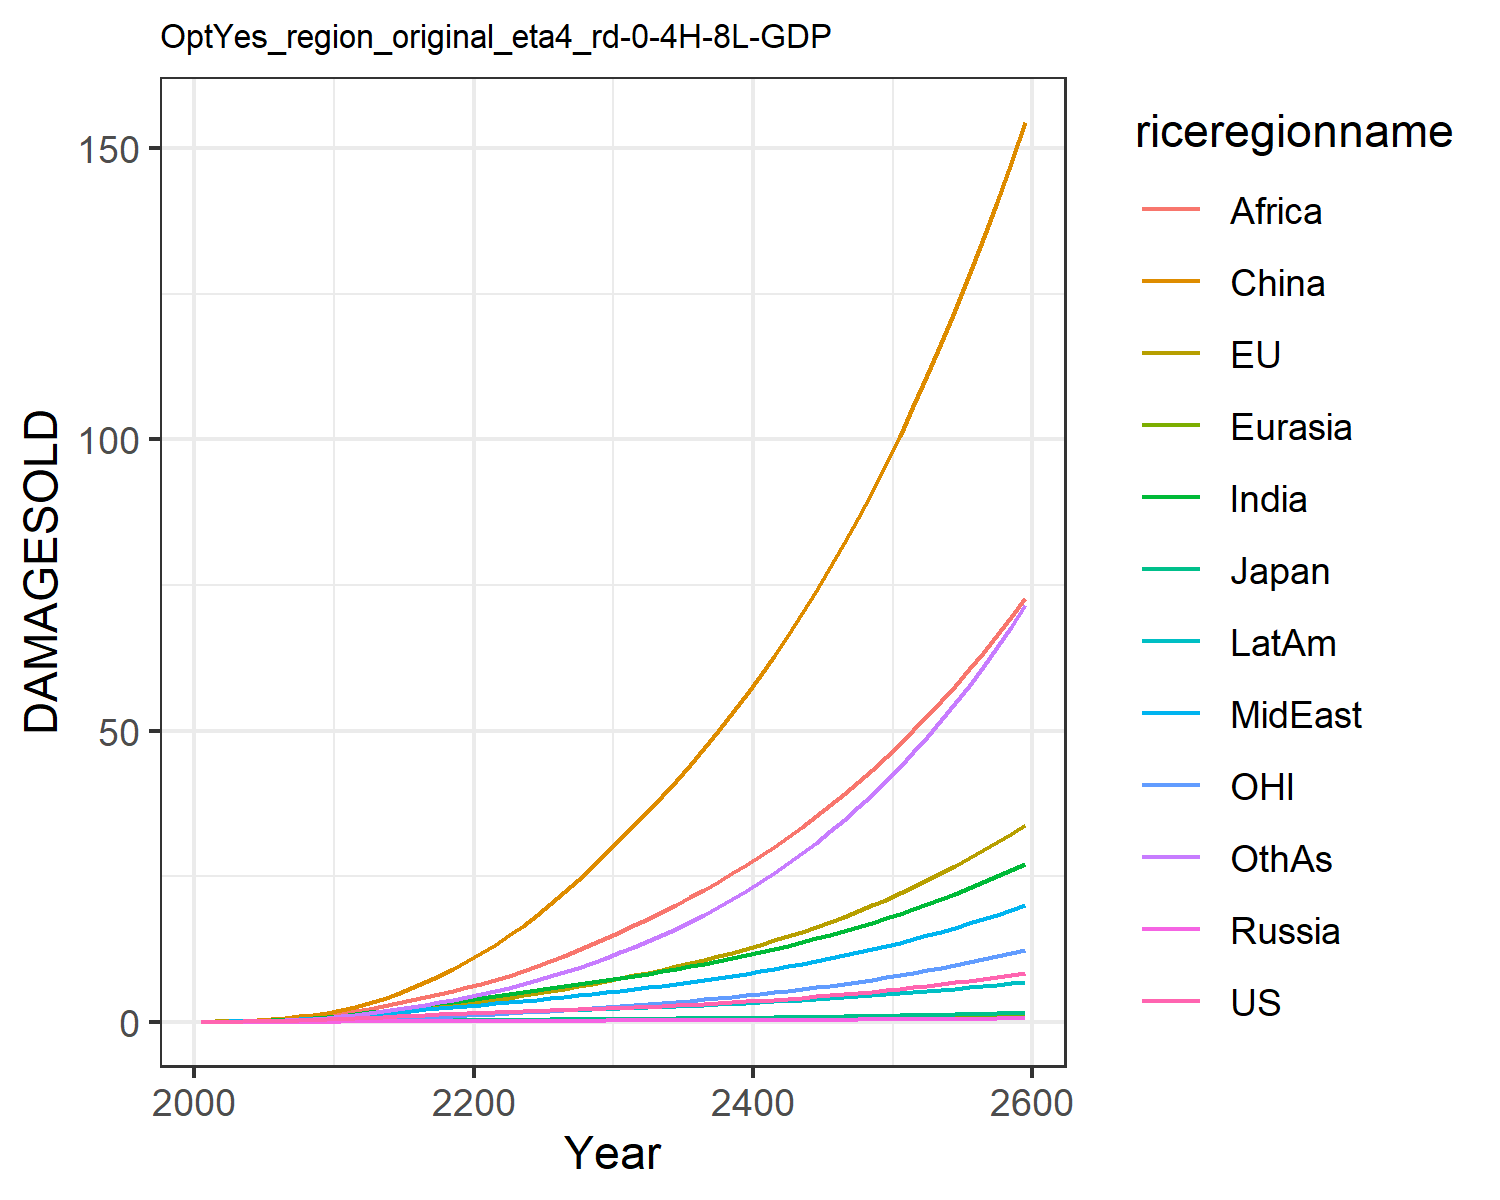

The file beside this chart, header and first rows:
0.012066173923017946, 0.01426768058107755, 0.004307133962781537, 0.001344798405836423, 0.0007250009837806598, 0.00808613291911423, 0.011667501428473642, 0.011791899436235133, 0.005434623520687957, 0.0065198882695046475, 0.004134896752636349, 0.006926659046672796
0.02179, 0.04299, 0.007441, 0.002483, 0.001398, 0.05753, 0.02711, 0.02633, 0.01492, 0.01343, 0.01527, 0.01426
0.03751, 0.0707, 0.01155, 0.004057, 0.00263, 0.112, 0.0527, 0.04926, 0.03301, 0.02507, 0.02545, 0.02956
0.06061, 0.1128, 0.01689, 0.006182, 0.004547, 0.1944, 0.09317, 0.08509, 0.0673, 0.04306, 0.04104, 0.05618
0.09267, 0.1695, 0.02291, 0.009027, 0.007359, 0.3096, 0.1534, 0.1373, 0.1267, 0.06877, 0.06167, 0.09894
0.1342, 0.2412, 0.03092, 0.01269, 0.01122, 0.4612, 0.2342, 0.206, 0.2156, 0.1027, 0.08708, 0.1607
0.1857, 0.3282, 0.04109, 0.01717, 0.01628, 0.658, 0.3382, 0.294, 0.3392, 0.1461, 0.1172, 0.2455
0.2488, 0.4319, 0.0528, 0.02239, 0.02264, 0.905, 0.471, 0.407, 0.5127, 0.2005, 0.1526, 0.3607
0.3237, 0.5523, 0.06584, 0.02827, 0.03033, 1.205, 0.6352, 0.5486, 0.749, 0.2663, 0.1933, 0.512
0.4109, 0.6888, 0.07999, 0.03468, 0.03932, 1.56, 0.8323, 0.7222, 1.062, 0.3438, 0.2391, 0.7048
0.5087, 0.8526, 0.09714, 0.0427, 0.05035, 2.005, 1.063, 0.9102, 1.425, 0.4331, 0.2943, 0.9364
0.6105, 1.046, 0.1173, 0.05249, 0.06343, 2.577, 1.319, 1.093, 1.807, 0.5303, 0.3602, 1.201
0.7246, 1.27, 0.14, 0.06345, 0.07807, 3.229, 1.6, 1.296, 2.227, 0.6377, 0.4366, 1.49
0.8384, 1.508, 0.1628, 0.07468, 0.09352, 3.97, 1.897, 1.503, 2.686, 0.7474, 0.5184, 1.811
0.9517, 1.759, 0.1857, 0.08611, 0.1096, 4.808, 2.205, 1.711, 3.178, 0.858, 0.6051, 2.163
1.064, 2.023, 0.2085, 0.09764, 0.1261, 5.739, 2.522, 1.921, 3.699, 0.9683, 0.6968, 2.542
1.175, 2.299, 0.2311, 0.1091, 0.1427, 6.763, 2.842, 2.13, 4.241, 1.077, 0.7933, 2.946
1.282, 2.585, 0.253, 0.1203, 0.159, 7.875, 3.158, 2.335, 4.796, 1.18, 0.8941, 3.368
1.384, 2.88, 0.2738, 0.1308, 0.1746, 9.071, 3.464, 2.533, 5.355, 1.277, 0.9987, 3.802
1.48, 3.181, 0.2933, 0.1407, 0.1892, 10.35, 3.756, 2.723, 5.913, 1.365, 1.107, 4.245
1.569, 3.492, 0.3119, 0.1497, 0.2033, 11.72, 4.057, 2.92, 6.504, 1.452, 1.219, 4.724
1.652, 3.817, 0.3297, 0.158, 0.2169, 13.21, 4.376, 3.133, 7.151, 1.541, 1.336, 5.255
1.731, 4.154, 0.347, 0.1656, 0.2301, 14.81, 4.7, 3.352, 7.885, 1.628, 1.458, 5.825
1.811, 4.507, 0.3643, 0.1731, 0.2431, 16.51, 5.031, 3.578, 8.677, 1.715, 1.586, 6.436
1.892, 4.878, 0.3818, 0.1804, 0.256, 18.31, 5.37, 3.812, 9.519, 1.803, 1.721, 7.089
1.972, 5.265, 0.3992, 0.1874, 0.2685, 20.22, 5.711, 4.05, 10.4, 1.888, 1.862, 7.781
2.051, 5.668, 0.4163, 0.1941, 0.2804, 22.24, 6.053, 4.293, 11.32, 1.971, 2.009, 8.512
2.132, 6.09, 0.4337, 0.2006, 0.2921, 24.36, 6.399, 4.542, 12.29, 2.053, 2.164, 9.288
2.217, 6.535, 0.4518, 0.2073, 0.3041, 26.6, 6.756, 4.801, 13.3, 2.137, 2.327, 10.11
2.308, 7.003, 0.4708, 0.2142, 0.3164, 28.96, 7.126, 5.072, 14.36, 2.225, 2.498, 10.99
2.401, 7.481, 0.4899, 0.2211, 0.3286, 31.36, 7.499, 5.346, 15.45, 2.312, 2.673, 11.91
2.495, 7.96, 0.5088, 0.228, 0.3406, 33.76, 7.871, 5.622, 16.55, 2.397, 2.849, 12.86
2.595, 8.453, 0.5284, 0.2351, 0.353, 36.22, 8.256, 5.907, 17.69, 2.486, 3.03, 13.85
2.701, 8.965, 0.5491, 0.2426, 0.3659, 38.77, 8.655, 6.203, 18.86, 2.578, 3.217, 14.9
2.813, 9.499, 0.5707, 0.2505, 0.3793, 41.4, 9.07, 6.512, 20.08, 2.674, 3.413, 16
2.932, 10.06, 0.5935, 0.2588, 0.3933, 44.13, 9.503, 6.833, 21.35, 2.775, 3.617, 17.16
3.059, 10.64, 0.6175, 0.2675, 0.4079, 46.96, 9.954, 7.168, 22.67, 2.881, 3.83, 18.39
3.192, 11.24, 0.6426, 0.2767, 0.4231, 49.91, 10.42, 7.517, 24.04, 2.992, 4.052, 19.68
3.333, 11.88, 0.669, 0.2863, 0.4389, 52.96, 10.91, 7.881, 25.46, 3.107, 4.284, 21.04
3.481, 12.54, 0.6965, 0.2964, 0.4553, 56.14, 11.42, 8.26, 26.94, 3.227, 4.526, 22.47
3.637, 13.23, 0.7253, 0.3069, 0.4723, 59.45, 11.95, 8.655, 28.48, 3.353, 4.779, 23.97
3.8, 13.95, 0.7554, 0.3178, 0.49, 62.88, 12.51, 9.066, 30.08, 3.483, 5.043, 25.54
3.972, 14.71, 0.7867, 0.3291, 0.5082, 66.45, 13.08, 9.493, 31.74, 3.618, 5.318, 27.2
4.151, 15.49, 0.8193, 0.3409, 0.5271, 70.16, 13.67, 9.937, 33.47, 3.758, 5.605, 28.94
4.339, 16.31, 0.8533, 0.3531, 0.5465, 74.01, 14.29, 10.4, 35.27, 3.904, 5.905, 30.76
4.536, 17.17, 0.8886, 0.3657, 0.5666, 78.02, 14.94, 10.88, 37.14, 4.055, 6.218, 32.68
4.741, 18.06, 0.9253, 0.3788, 0.5874, 82.19, 15.61, 11.38, 39.08, 4.211, 6.544, 34.69
4.956, 18.99, 0.9635, 0.3924, 0.6088, 86.53, 16.3, 11.9, 41.1, 4.373, 6.884, 36.79
5.181, 19.96, 1.003, 0.4064, 0.6309, 91.04, 17.02, 12.44, 43.2, 4.541, 7.239, 39
5.415, 20.97, 1.044, 0.4209, 0.6537, 95.73, 17.78, 13, 45.39, 4.715, 7.61, 41.32
5.66, 22.03, 1.087, 0.4359, 0.6772, 100.6, 18.56, 13.58, 47.66, 4.895, 7.997, 43.74
5.915, 23.13, 1.132, 0.4514, 0.7015, 105.7, 19.37, 14.19, 50.03, 5.082, 8.4, 46.28
6.182, 24.28, 1.178, 0.4674, 0.7266, 111, 20.21, 14.82, 52.49, 5.275, 8.821, 48.95
6.46, 25.49, 1.226, 0.484, 0.7524, 116.5, 21.09, 15.48, 55.05, 5.475, 9.26, 51.74
6.751, 26.74, 1.276, 0.5011, 0.779, 122.2, 22, 16.16, 57.72, 5.683, 9.718, 54.67
7.054, 28.04, 1.328, 0.5188, 0.8065, 128.1, 22.95, 16.87, 60.49, 5.897, 10.2, 57.73
7.371, 29.41, 1.382, 0.5371, 0.8349, 134.3, 23.94, 17.61, 63.38, 6.12, 10.69, 60.94
7.702, 30.83, 1.438, 0.556, 0.8642, 140.8, 24.97, 18.38, 66.39, 6.351, 11.21, 64.3
8.046, 32.31, 1.496, 0.5756, 0.8945, 147.5, 26.03, 19.18, 69.53, 6.59, 11.76, 67.82
8.406, 33.86, 1.556, 0.5958, 0.9257, 154.5, 27.15, 20.02, 72.79, 6.837, 12.32, 71.51
